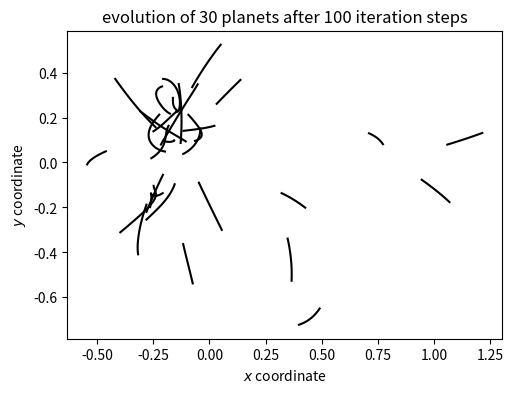

Python code for this plot: (Note: this script raises an exception after producing the figure.)
from datetime import datetime as dt
import json
from random import uniform
from tqdm import tqdm

import matplotlib.pyplot as plt
import numpy as np


G = 1.
steps = 100

colors = ['blue', 'green', 'red']


def norm(vec):
    return np.sqrt(sum([i**2 for i in vec]))


class Planet():
    def __init__(self, r_0, v_0, m):
        self.r = r_0
        self.v = v_0
        self.m = m
        self.trajectory = []
        self.velocities = []

    def update_velocity(self, planets, dt):
        epsilon = 2 * len(planets)**(-1/3) / 10000
        for p in planets:
            if p == self:
                continue
            delta_r = p.r - self.r
            a = G * p.m * delta_r / (norm(delta_r)**3 + epsilon**3)
            self.v = np.add(self.v, a * dt)

        self.velocities.append(self.v)

    def update_position(self, dt):
        self.r = np.add(self.r, self.v * dt)
        self.trajectory.append(self.r)
        if norm(self.r) > 1e6:
            print('divergence!')
            input()


def create_2_body_system():
    r_10, v_10, m1 = np.array([-.5, 0, 0]), np.array([0, -.5, 0]), 1
    r_20, v_20, m2 = np.array([.5, 0, 0]), np.array([0, .5, 0]), 1

    p1 = Planet(r_10, v_10, m1)
    p2 = Planet(r_20, v_20, m2)

    return [p1, p2]


def create_3_body_system():
    r_10, v_10, m1 = np.array([-.5, 0, 0]), np.array([0, -.5, 0]), 1
    r_20, v_20, m2 = np.array([.5, 0, 0]), np.array([0, .5, 0]), 1
    r_30, v_30, m3 = np.array([1, 6, 2]), np.array([0, 0, 0]), .1

    p1 = Planet(r_10, v_10, m1)
    p2 = Planet(r_20, v_20, m2)
    p3 = Planet(r_30, v_30, m3)

    return [p1, p2, p3]


def create_30_body_system():
    planets = []
    for _ in range(30):
        valid_r, valid_v = False, False
        while not valid_r:
            x = uniform(-1, 1)
            y = uniform(-1, 1)
            z = uniform(-1, 1)
            if np.sqrt(x**2 + y**2 + z**2) <= 1:
                valid_r = True
        while not valid_v:
            vx = uniform(-.1, .1)
            vy = uniform(-.1, .1)
            vz = uniform(-.1, .1)
            if np.sqrt(vx**2 + vy**2 + vz**2) <= .1:
                valid_v = True

        r, v, m = np.array([x, y, z]), np.array([vx, vy, vz]), .5
        p = Planet(r, v, m)

        planets.append(p)

    return planets


def plot_system(planets):

    for idx, p in enumerate(planets):
        x = [i[0] for i in p.trajectory]
        y = [i[1] for i in p.trajectory]

        if len(planets) == 3:
            plt.xlabel(r'$y$ coordinate')
            plt.ylabel(r'$x$ coordinate')
            plt.plot(y, x, color=colors[idx])
        elif len(planets) == 30 or len(planets) == 60:
            plt.xlabel(r'$x$ coordinate')
            plt.ylabel(r'$y$ coordinate')
            plt.plot(y, x, color='black')
        else:
            plt.xlabel(r'$x$ coordinate')
            plt.ylabel(r'$y$ coordinate')
            plt.plot(x, y, color=colors[idx])

    steps = len(planets[0].trajectory)
    plt.title(
        f'evolution of {len(planets)} planets after {steps} iteration steps'
    )
    plt.gca().set_aspect('equal', adjustable='box')
    plt.savefig(f'../figures/task2_{len(planets)}body_new_d.pdf')


def plot_system_3D(planets):

    ax = plt.gcf().add_subplot(111, projection='3d')
    for idx, p in enumerate(planets):
        x = [i[0] for i in p.trajectory]
        y = [i[1] for i in p.trajectory]
        z = [i[2] for i in p.trajectory]

        ax.set_xlabel(r'$x$ coordinate')
        ax.set_ylabel(r'$y$ coordinate')
        ax.set_zlabel(r'$z$ coordinate')

        ax.plot(x, y, z)

        # plt.plot(y, x, color='black')

    steps = len(planets[0].trajectory)
    plt.title(
        f'3D evolution of {len(planets)} planets after {steps} iteration steps'
    )
    plt.savefig(f'../figures/task2_{len(planets)}body_3D_new_d.pdf')


def get_energy_evolution(planets):
    Es = []
    steps = planets[0].trajectory
    for idx, _ in enumerate(steps):
        for p in planets:
            v = p.velocities[idx]
            T = p.m / 2 * norm(v)**2
            V = 0
            for q in planets:
                if p is q:
                    continue
                d = norm(p.trajectory[idx] - q.trajectory[idx])
                V += G * p.m / d
        Es.append(T + V)

    return Es


def plot_energy_deviation(planets):
    Es = get_energy_evolution(planets)
    E0 = Es[0]

    plt.plot((Es-E0)/E0)
    plt.title(f'evolution of energy for {len(planets)} planets')
    plt.xlabel('iteration step')
    plt.ylabel(r'energy deviation $\frac{E_0-E}{E_0}}$')
    plt.gca().set_aspect('auto')
    plt.savefig(f'../figures/task2_{len(planets)}body_energy_new_d.pdf')


def calculate_adaptive_dt(planets):
    ds, vs = [], []
    for p in planets:
        for q in planets:
            if p is q:
                continue
            ds.append(norm(p.r - q.r))
        vs.append(norm(p.v))
    d_min = min(ds)
    v_max = max(vs)
    return .1 * d_min / v_max


def run_system(planets, steps):
    for _ in tqdm(range(steps)):
        dt = calculate_adaptive_dt(planets)
        # dt = 1e-3
        for p in planets:
            p.update_velocity(planets, dt)
            p.update_position(dt)

    return planets


def main():

    # plt.figure(figsize=(8, 4))
    # planets = create_2_body_system()
    # plot_system(planets, steps=30000)
    # plt.close()

    # planets = create_3_body_system()
    # run_system(planets, steps)

    # plt.figure(figsize=(8, 4))
    # plot_system(planets)
    # plt.close()
    # plt.figure(figsize=(8, 4))
    # plot_energy_deviation(planets)
    # plt.close()

    planets = create_30_body_system()
    start_time = dt.now()
    run_system(planets, steps)
    end_time = dt.now()
    print(end_time - start_time)

    plt.figure(figsize=(8, 4))
    plot_system(planets)
    plt.close()

    plt.figure(figsize=(8, 4))
    plot_system_3D(planets)
    plt.close()

    plt.figure(figsize=(8, 4))
    plot_energy_deviation(planets)
    plt.close()


if __name__ == "__main__":
    main()
